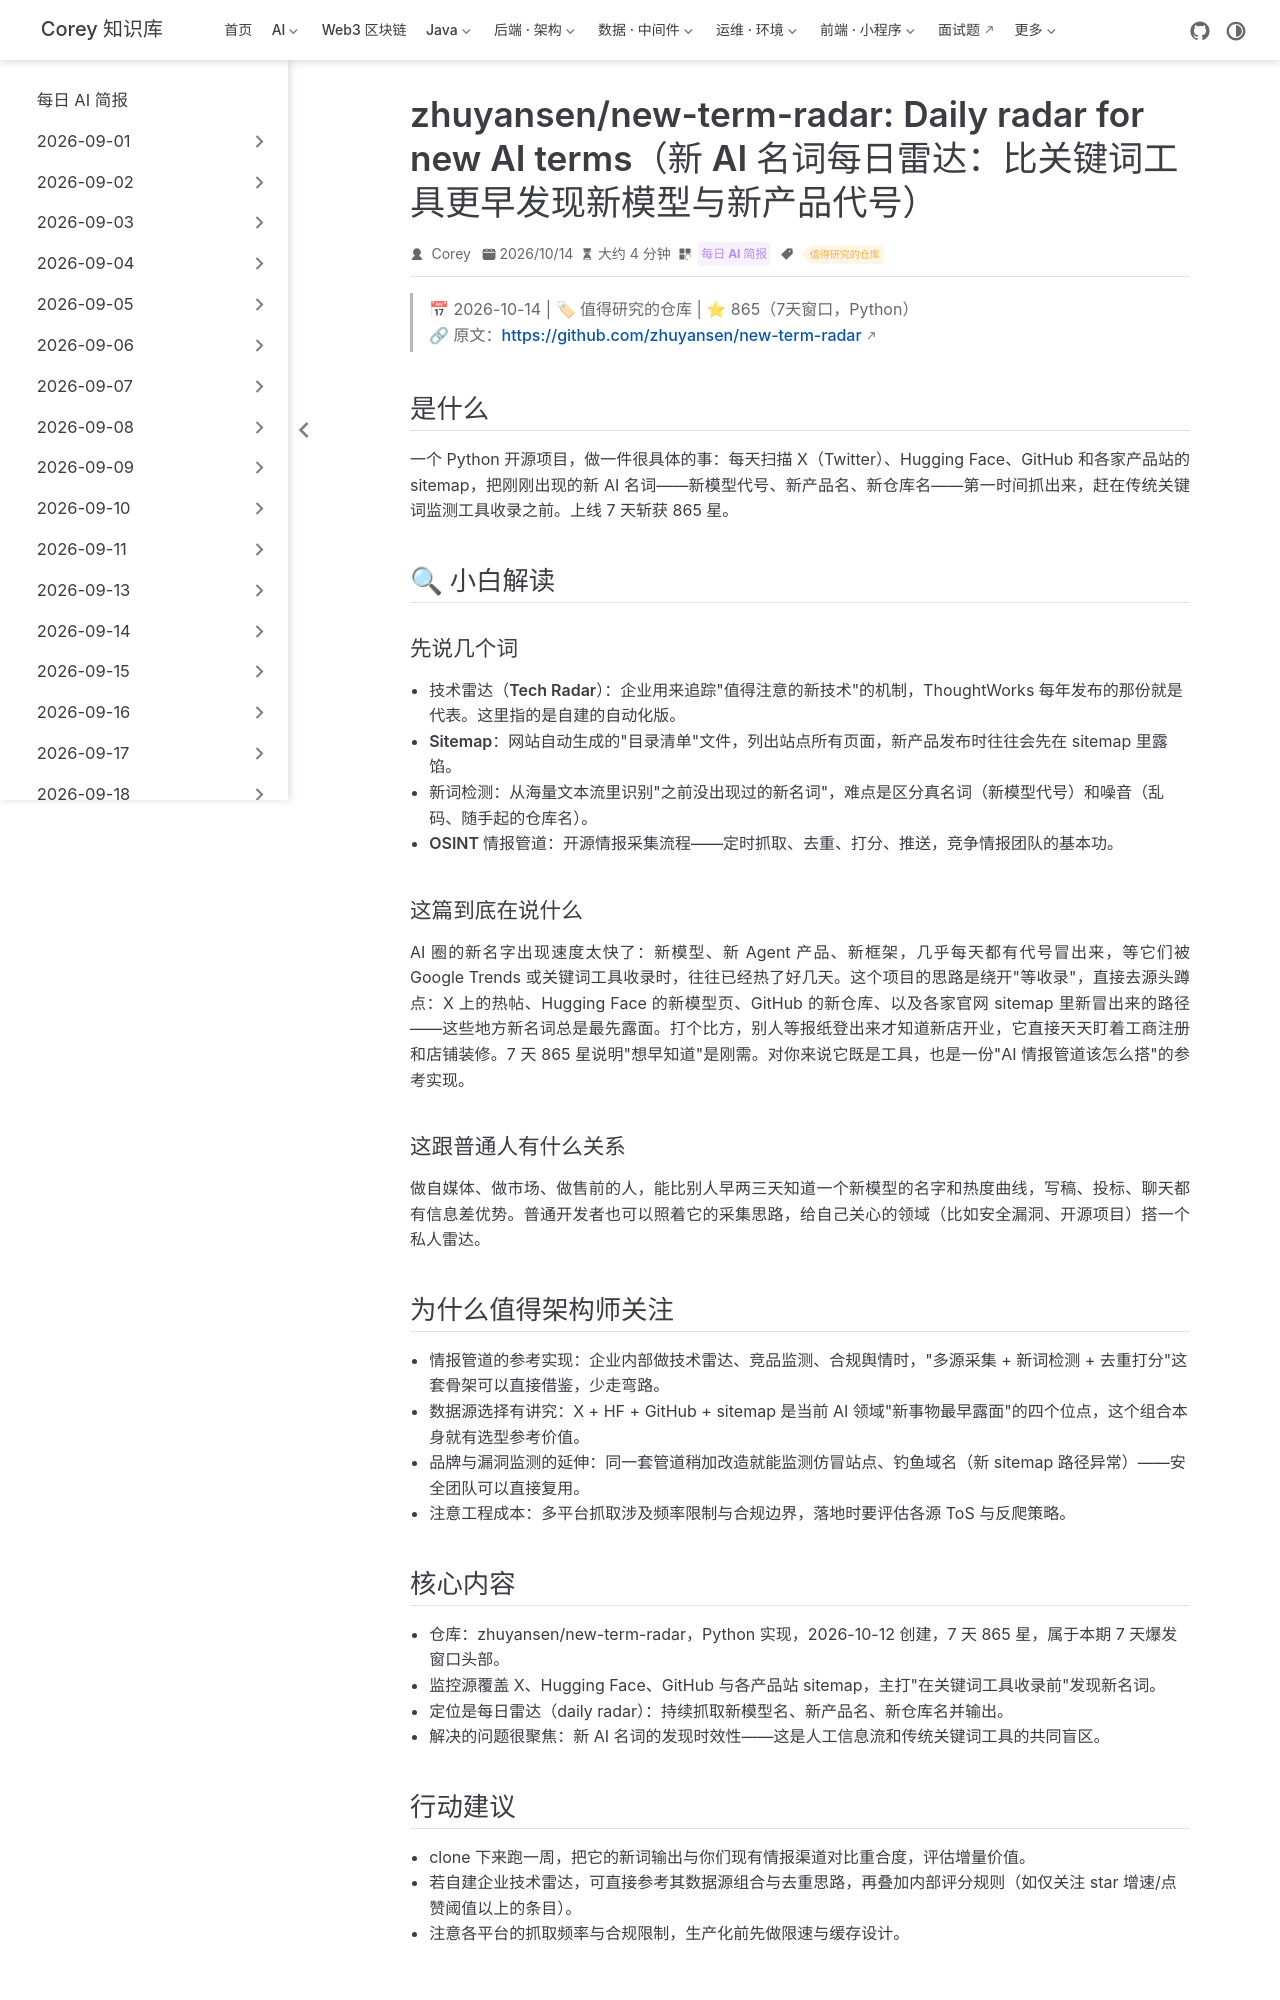

repository: code-corey/code-corey.github.io · page: News/2026-10-14/03-new-term-radar.html · generator: jekyll

---
title: "zhuyansen/new-term-radar: Daily radar for new AI terms（新 AI 名词每日雷达：比关键词工具更早发现新模型与新产品代号）"
shortTitle: "new-term-radar 新词雷达"
sidebarGroup: "2026-10-14"
order: 3
date: 2026-10-14
category:
  - "每日 AI 简报"
tag:
  - "值得研究的仓库"
description: "7 天 865 星的 Python 项目：监控 X、Hugging Face、GitHub 与站点地图，在关键词工具收录之前捕捉新模型、新产品、新仓库的名称，可作技术雷达与品牌监测的自建参考实现。"
---

# zhuyansen/new-term-radar: Daily radar for new AI terms（新 AI 名词每日雷达：抢在关键词工具之前发现新模型与新产品）

> 📅 2026-10-14 | 🏷 值得研究的仓库 | ⭐ 865（7天窗口，Python）
> 🔗 原文：https://github.com/zhuyansen/new-term-radar

## 是什么

一个 Python 开源项目，做一件很具体的事：每天扫描 X（Twitter）、Hugging Face、GitHub 和各家产品站的 sitemap，把刚刚出现的新 AI 名词——新模型代号、新产品名、新仓库名——第一时间抓出来，赶在传统关键词监测工具收录之前。上线 7 天斩获 865 星。

## 🔍 小白解读

### 先说几个词

- **技术雷达（Tech Radar）**：企业用来追踪"值得注意的新技术"的机制，ThoughtWorks 每年发布的那份就是代表。这里指的是自建的自动化版。
- **Sitemap**：网站自动生成的"目录清单"文件，列出站点所有页面，新产品发布时往往会先在 sitemap 里露馅。
- **新词检测**：从海量文本流里识别"之前没出现过的新名词"，难点是区分真名词（新模型代号）和噪音（乱码、随手起的仓库名）。
- **OSINT 情报管道**：开源情报采集流程——定时抓取、去重、打分、推送，竞争情报团队的基本功。

### 这篇到底在说什么

AI 圈的新名字出现速度太快了：新模型、新 Agent 产品、新框架，几乎每天都有代号冒出来，等它们被 Google Trends 或关键词工具收录时，往往已经热了好几天。这个项目的思路是绕开"等收录"，直接去源头蹲点：X 上的热帖、Hugging Face 的新模型页、GitHub 的新仓库、以及各家官网 sitemap 里新冒出来的路径——这些地方新名词总是最先露面。打个比方，别人等报纸登出来才知道新店开业，它直接天天盯着工商注册和店铺装修。7 天 865 星说明"想早知道"是刚需。对你来说它既是工具，也是一份"AI 情报管道该怎么搭"的参考实现。

### 这跟普通人有什么关系

做自媒体、做市场、做售前的人，能比别人早两三天知道一个新模型的名字和热度曲线，写稿、投标、聊天都有信息差优势。普通开发者也可以照着它的采集思路，给自己关心的领域（比如安全漏洞、开源项目）搭一个私人雷达。

## 为什么值得架构师关注

- **情报管道的参考实现**：企业内部做技术雷达、竞品监测、合规舆情时，"多源采集 + 新词检测 + 去重打分"这套骨架可以直接借鉴，少走弯路。
- **数据源选择有讲究**：X + HF + GitHub + sitemap 是当前 AI 领域"新事物最早露面"的四个位点，这个组合本身就有选型参考价值。
- **品牌与漏洞监测的延伸**：同一套管道稍加改造就能监测仿冒站点、钓鱼域名（新 sitemap 路径异常）——安全团队可以直接复用。
- **注意工程成本**：多平台抓取涉及频率限制与合规边界，落地时要评估各源 ToS 与反爬策略。
